Run: headless pygame with SDL's dummy video driver; simulated clock (each Clock.tick advances the game by its frame time, no real sleeping); random seed 0; keys injected as events and as key.get_pressed() state; no mouse input.
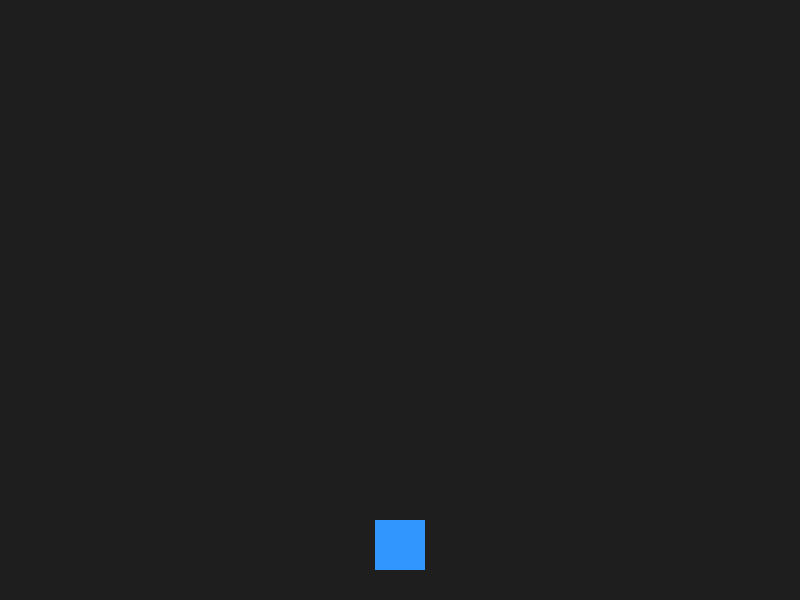
Frame 1 of 4 · flips 1–60 · no input
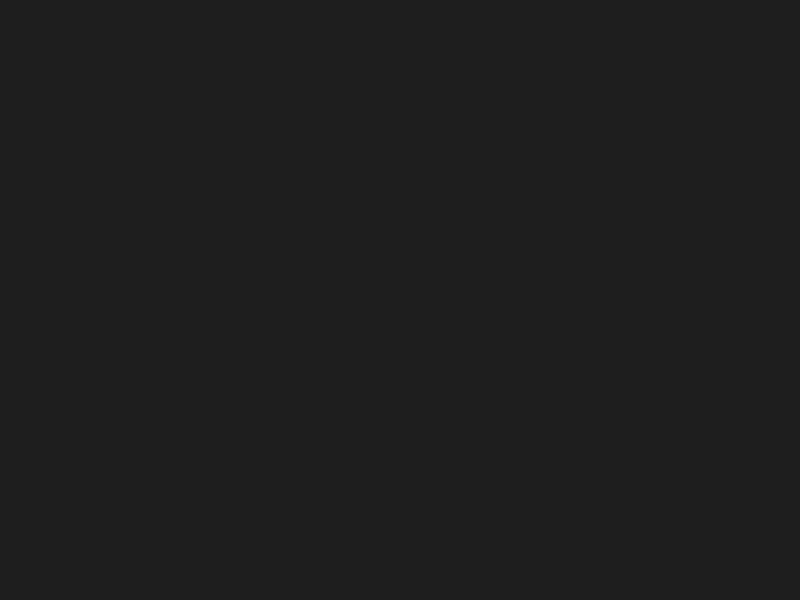
Frame 2 of 4 · flips 61–180 · tapped SPACE, RETURN · held RIGHT (→), D
Frame 3 of 4 · flips 181–300 · held DOWN (↓), S · screen unchanged from frame 2, image omitted
Frame 4 of 4 · flips 301–420 · held LEFT (←), A, UP (↑), W · screen same as frame 1, image omitted

The pygame program that drew these frames:

import pygame

pygame.init()

screen = pygame.display.set_mode((800, 600))
pygame.display.set_caption("Dodge Game")

# Player
player = pygame.Rect(375, 520, 50, 50)

running = True

while running:
    for event in pygame.event.get():
        if event.type == pygame.QUIT:
            running = False

    keys = pygame.key.get_pressed()

    if keys[pygame.K_LEFT]:
        player.x -= 5

    if keys[pygame.K_RIGHT]:
        player.x += 5

    screen.fill((30, 30, 30))
    pygame.draw.rect(screen, (50, 150, 255), player)

    pygame.display.flip()

pygame.quit()
